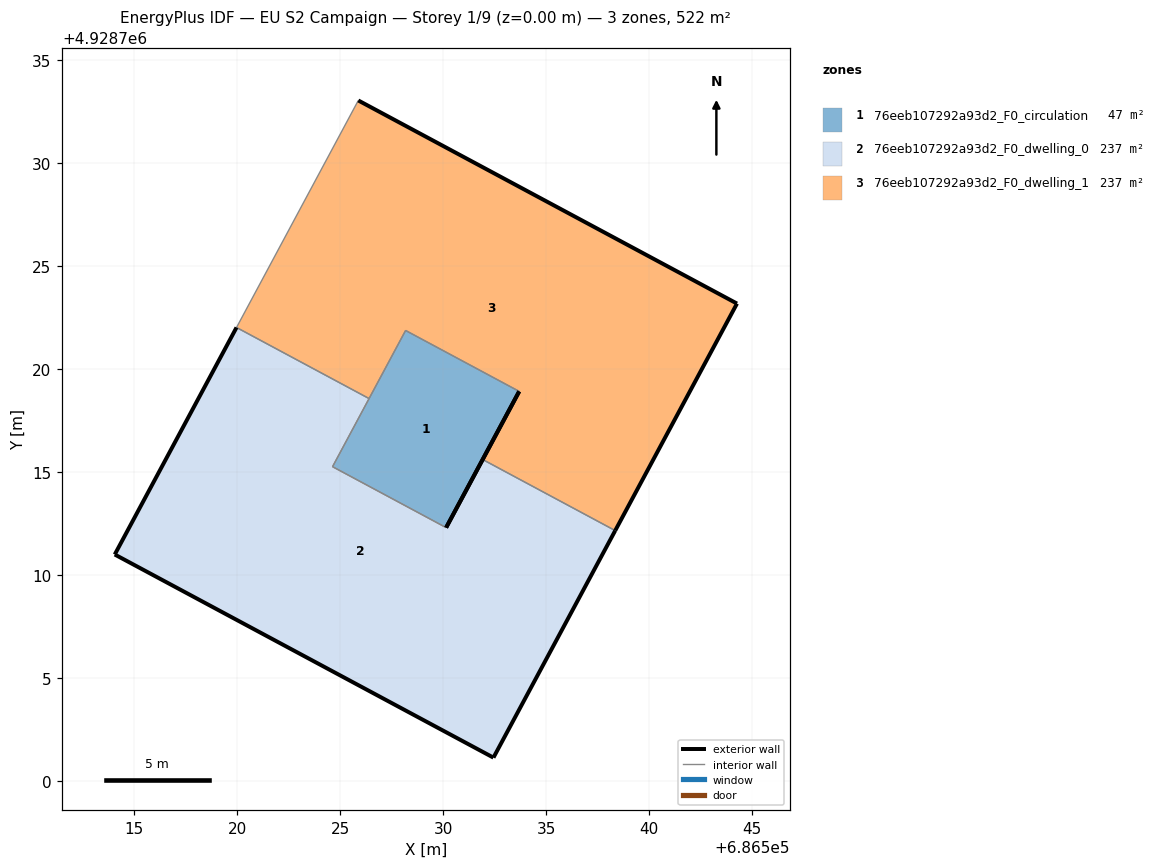
=== STOREY PLAN SPEC (per zone: floor XY polygon, exterior-wall plan segments, windows/doors) ===
zone 1: 76eeb107292a93d2_F0_circulation  (46.9 m²)
  floor: (686530.14, 4928712.31) (686533.69, 4928718.92) (686528.17, 4928721.88) (686524.63, 4928715.27)
  exterior wall: (686533.69, 4928718.92) – (686530.14, 4928712.31)  [7.5 m]
  interior walls: 3
zone 2: 76eeb107292a93d2_F0_dwelling_0  (237.3 m²)
  floor: (686532.44, 4928701.15) (686538.34, 4928712.17) (686531.91, 4928715.62) (686530.14, 4928712.31) (686524.63, 4928715.27) (686526.40, 4928718.58) (686519.97, 4928722.03) (686514.06, 4928711.01)
  exterior wall: (686514.06, 4928711.01) – (686519.97, 4928722.03)  [12.5 m]
  exterior wall: (686530.14, 4928712.31) – (686531.91, 4928715.62)  [3.8 m]
  exterior wall: (686538.34, 4928712.17) – (686532.44, 4928701.15)  [12.5 m]
  exterior wall: (686532.44, 4928701.15) – (686514.06, 4928711.01)  [20.9 m]
  interior walls: 4
zone 3: 76eeb107292a93d2_F0_dwelling_1  (237.3 m²)
  floor: (686538.34, 4928712.17) (686544.26, 4928723.19) (686525.88, 4928733.04) (686519.97, 4928722.03) (686526.40, 4928718.58) (686528.17, 4928721.88) (686533.69, 4928718.92) (686531.91, 4928715.62)
  exterior wall: (686531.91, 4928715.62) – (686533.69, 4928718.92)  [3.8 m]
  exterior wall: (686525.88, 4928733.04) – (686544.26, 4928723.19)  [20.9 m]
  exterior wall: (686544.26, 4928723.19) – (686538.34, 4928712.17)  [12.5 m]
  interior walls: 5

=== DERIVED (storey summary) ===
Building: EU S2 Campaign
Storey: 1 of 9  (floor level z = 0.00 m)
Storey gross floor area: 521.5 m²
Zones on this storey: 3
  - 76eeb107292a93d2_F0_circulation: floor 46.9 m²; exterior wall 7.5 m (22.5 m²); WWR 0.0%
  - 76eeb107292a93d2_F0_dwelling_0: floor 237.3 m²; exterior wall 49.6 m (148.8 m²); WWR 0.0%
  - 76eeb107292a93d2_F0_dwelling_1: floor 237.3 m²; exterior wall 37.1 m (111.3 m²); WWR 0.0%
Zone adjacency (shared interzone walls):
  - 76eeb107292a93d2_F0_circulation ↔ 76eeb107292a93d2_F0_dwelling_0
  - 76eeb107292a93d2_F0_circulation ↔ 76eeb107292a93d2_F0_dwelling_1
  - 76eeb107292a93d2_F0_dwelling_0 ↔ 76eeb107292a93d2_F0_dwelling_1